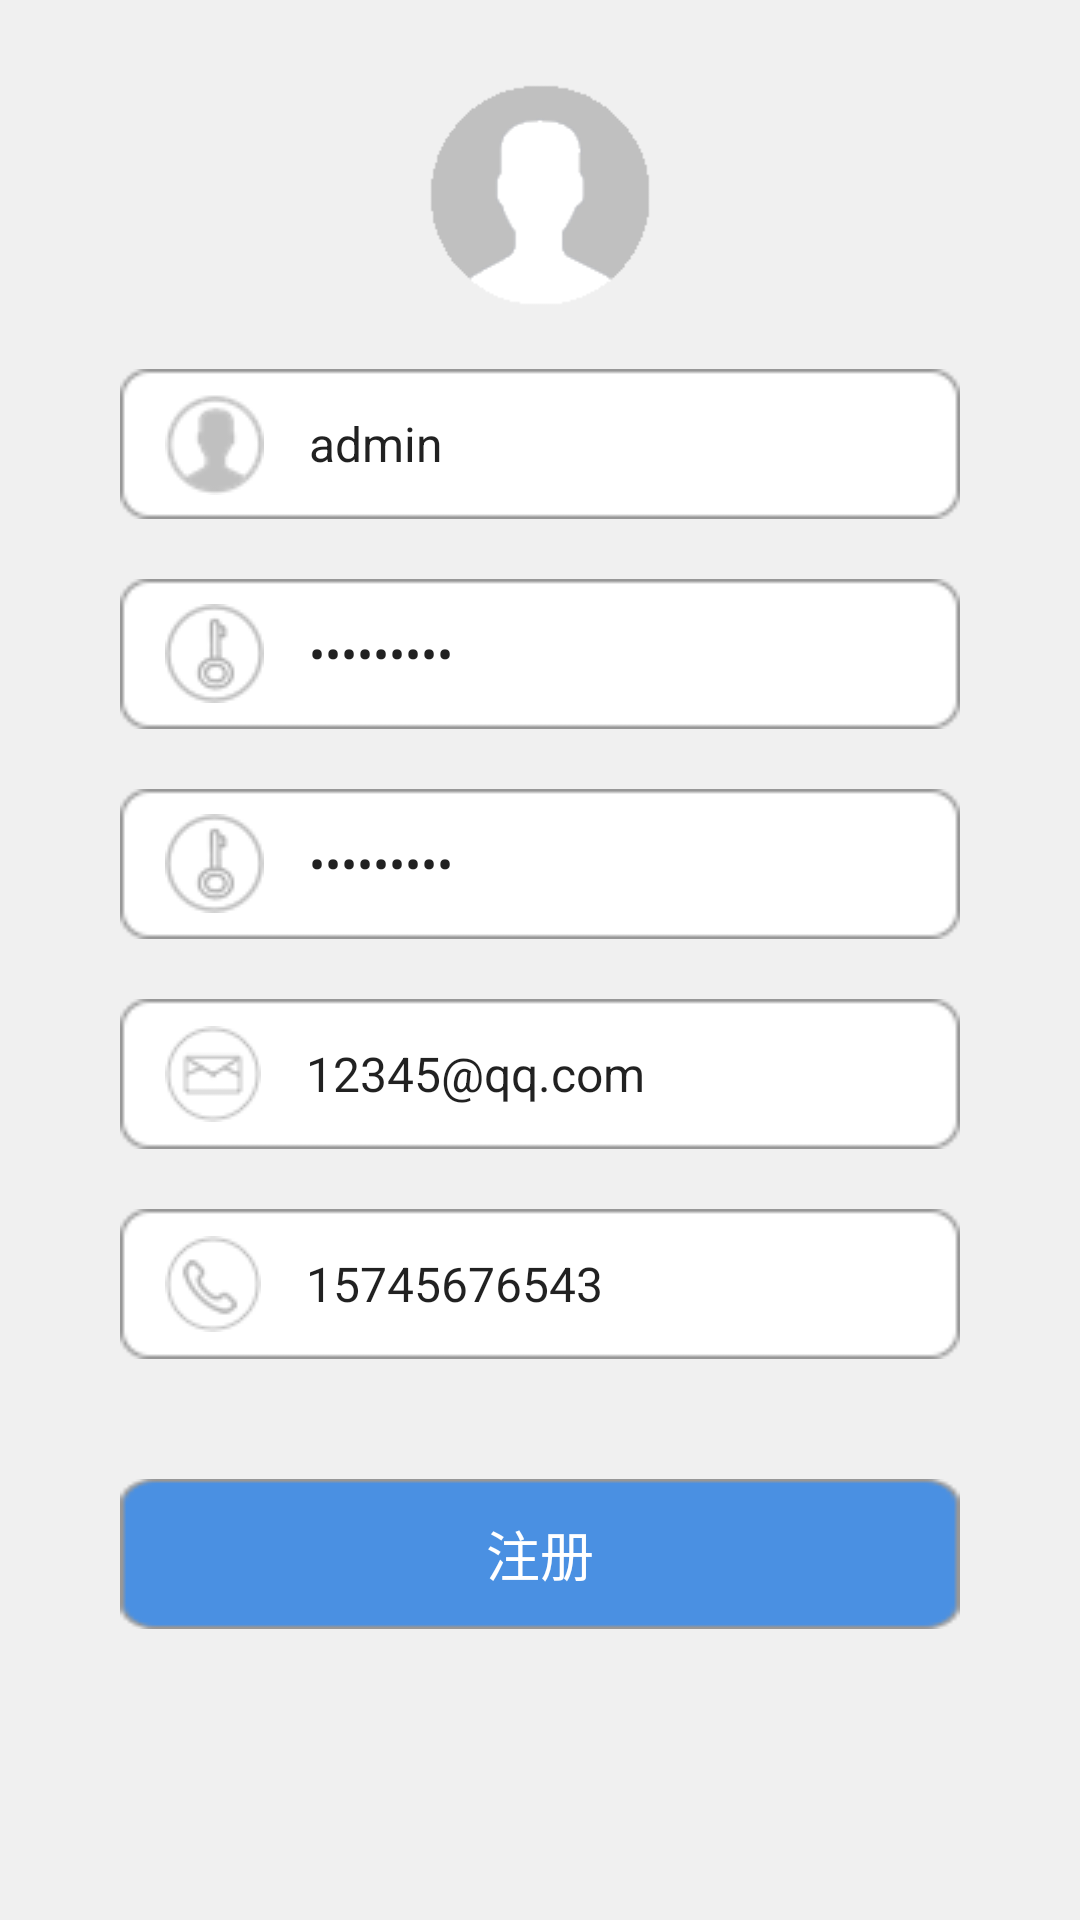

The Android layout XML behind this screen, and the referenced resources:
<!-- AndroidManifest.xml: application theme AppTheme -->
<!-- res/layout/activity_register.xml -->
<?xml version="1.0" encoding="utf-8"?>
<RelativeLayout xmlns:android="http://schemas.android.com/apk/res/android"
    android:layout_width="fill_parent"
    android:layout_height="fill_parent"
    android:background="#fff0f0f0" >

    <LinearLayout
        android:layout_width="fill_parent"
        android:layout_height="wrap_content"
        android:orientation="vertical"
        android:paddingBottom="10.0dip"
        android:id="@+id/linearLayout">

        <LinearLayout
            android:layout_width="fill_parent"
            android:layout_height="fill_parent"
            android:layout_weight="0.0"
            android:focusable="true"
            android:focusableInTouchMode="true"
            android:orientation="vertical" >

            <FrameLayout
                android:layout_width="wrap_content"
                android:layout_height="wrap_content"
                android:layout_gravity="center_horizontal"
                android:layout_marginTop="22.0dip" >

                <ImageView
                    android:layout_width="86.0dip"
                    android:layout_height="86.0dip"
                    android:layout_gravity="center"
                    android:adjustViewBounds="true"
                    android:contentDescription="@null"
                    android:scaleType="centerCrop"
                    android:src="@mipmap/userhead"
                    android:visibility="visible" />
            </FrameLayout>

            <EditText
                android:id="@+id/register_usernameId"
                android:layout_width="fill_parent"
                android:layout_height="50.0dip"
                android:layout_marginLeft="40.0dip"
                android:layout_marginRight="40.0dip"
                android:layout_marginTop="15.0dip"
                android:background="@mipmap/useredittextbck"
                android:drawableLeft="@mipmap/login_icon_account"
                android:drawablePadding="15.0dip"
                android:ems="10"
                android:hint="请输入账户"
                android:inputType="text"
                android:paddingBottom="2.0dip"
                android:paddingLeft="15.0dip"
                android:paddingRight="15.0dip"
                android:paddingTop="2.0dip"
                android:singleLine="true"
                android:textColorHint="#ff999999"
                android:textSize="16.0sp"
                android:text="admin" />

            <EditText
                android:id="@+id/register_pswId"
                android:layout_width="fill_parent"
                android:layout_height="50.0dip"
                android:layout_marginBottom="20.0dip"
                android:layout_marginLeft="40.0dip"
                android:layout_marginRight="40.0dip"
                android:layout_marginTop="20.0dip"
                android:background="@mipmap/useredittextbck"
                android:drawableLeft="@mipmap/login_icon_password"
                android:drawablePadding="15.0dip"
                android:ems="10"
                android:hint="请输入密码"
                android:inputType="textPassword"
                android:paddingBottom="2.0dip"
                android:paddingLeft="15.0dip"
                android:paddingRight="15.0dip"
                android:paddingTop="2.0dip"
                android:singleLine="true"
                android:textColorHint="#ff999999"
                android:textSize="16.0sp"
                android:text="qin199224" />
            <EditText
                android:id="@+id/register_psw_sureId"
                android:layout_width="fill_parent"
                android:layout_height="50.0dip"
                android:layout_marginBottom="20.0dip"
                android:layout_marginLeft="40.0dip"
                android:layout_marginRight="40.0dip"
                android:background="@mipmap/useredittextbck"
                android:drawableLeft="@mipmap/login_icon_password"
                android:drawablePadding="15.0dip"
                android:ems="10"
                android:hint="请再次输入密码"
                android:inputType="textPassword"
                android:paddingBottom="2.0dip"
                android:paddingLeft="15.0dip"
                android:paddingRight="15.0dip"
                android:paddingTop="2.0dip"
                android:singleLine="true"
                android:textColorHint="#ff999999"
                android:textSize="16.0sp"
                android:text="qin199224" />
            <EditText
                android:id="@+id/register_emallId"
                android:layout_width="fill_parent"
                android:layout_height="50.0dip"
                android:layout_marginBottom="20.0dip"
                android:layout_marginLeft="40.0dip"
                android:layout_marginRight="40.0dip"
                android:background="@mipmap/useredittextbck"
                android:drawableLeft="@mipmap/register_icon_email"
                android:drawablePadding="15.0dip"
                android:ems="10"
                android:hint="请输入邮箱"
                android:inputType="textWebEmailAddress"
                android:paddingBottom="2.0dip"
                android:paddingLeft="15.0dip"
                android:paddingRight="15.0dip"
                android:paddingTop="2.0dip"
                android:singleLine="true"
                android:textColorHint="#ff999999"
                android:textSize="16.0sp"
                android:text="12345@qq.com" />
            <EditText
                android:id="@+id/register_telId"
                android:layout_width="fill_parent"
                android:layout_height="50.0dip"
                android:layout_marginBottom="20.0dip"
                android:layout_marginLeft="40.0dip"
                android:layout_marginRight="40.0dip"
                android:background="@mipmap/useredittextbck"
                android:drawableLeft="@mipmap/register_icon_tel"
                android:drawablePadding="15.0dip"
                android:ems="10"
                android:hint="请输入电话号码"
                android:inputType="phone"
                android:paddingBottom="2.0dip"
                android:paddingLeft="15.0dip"
                android:paddingRight="15.0dip"
                android:paddingTop="2.0dip"
                android:singleLine="true"
                android:textColorHint="#ff999999"
                android:textSize="16.0sp"
                android:text="15745676543" />

            <Button
                android:id="@+id/registerBtnId"
                android:layout_width="fill_parent"
                android:layout_height="50.0dip"
                android:layout_marginTop="20dip"
                android:layout_marginLeft="40.0dip"
                android:layout_marginRight="40.0dip"
                android:background="@drawable/loginbtnbck"
                android:singleLine="true"
                android:text="注册"
                android:textColor="#ffffffff"
                android:textSize="18.0sp"/>
        </LinearLayout>
    </LinearLayout>


</RelativeLayout>
<!-- resources referenced by this layout -->
<resources>
  <!-- drawable loginbtnbck (drawable) -->
  <selector xmlns:android="http://schemas.android.com/apk/res/android">
      <item android:drawable="@mipmap/login_btn_pressed" android:state_focused="true"></item>
      <item android:drawable="@mipmap/login_btn_pressed" android:state_pressed="true"></item>
      <item android:drawable="@mipmap/loginbtnbck"></item>
  </selector>
  <!-- mipmap login_icon_account: png bitmap (mipmap-mdpi, 1635 bytes) -->
  <!-- mipmap login_icon_password: png bitmap (mipmap-mdpi, 1481 bytes) -->
  <!-- mipmap register_icon_email: png bitmap (mipmap-mdpi, 1189 bytes) -->
  <!-- mipmap register_icon_tel: png bitmap (mipmap-mdpi, 1399 bytes) -->
  <!-- mipmap useredittextbck: png bitmap (mipmap-mdpi, 904 bytes) -->
  <!-- mipmap userhead: png bitmap (mipmap-hdpi, 16326 bytes) -->
  <style name="AppTheme" parent="Theme.AppCompat.Light.DarkActionBar">
          
          <item name="colorPrimary">@color/colorPrimary</item>
          <item name="colorPrimaryDark">@color/colorPrimaryDark</item>
          <item name="colorAccent">@color/colorAccent</item>
      </style>
  <color name="colorPrimary">#3F51B5</color>
  <color name="colorPrimaryDark">#303F9F</color>
  <color name="colorAccent">#FF4081</color>
</resources>
